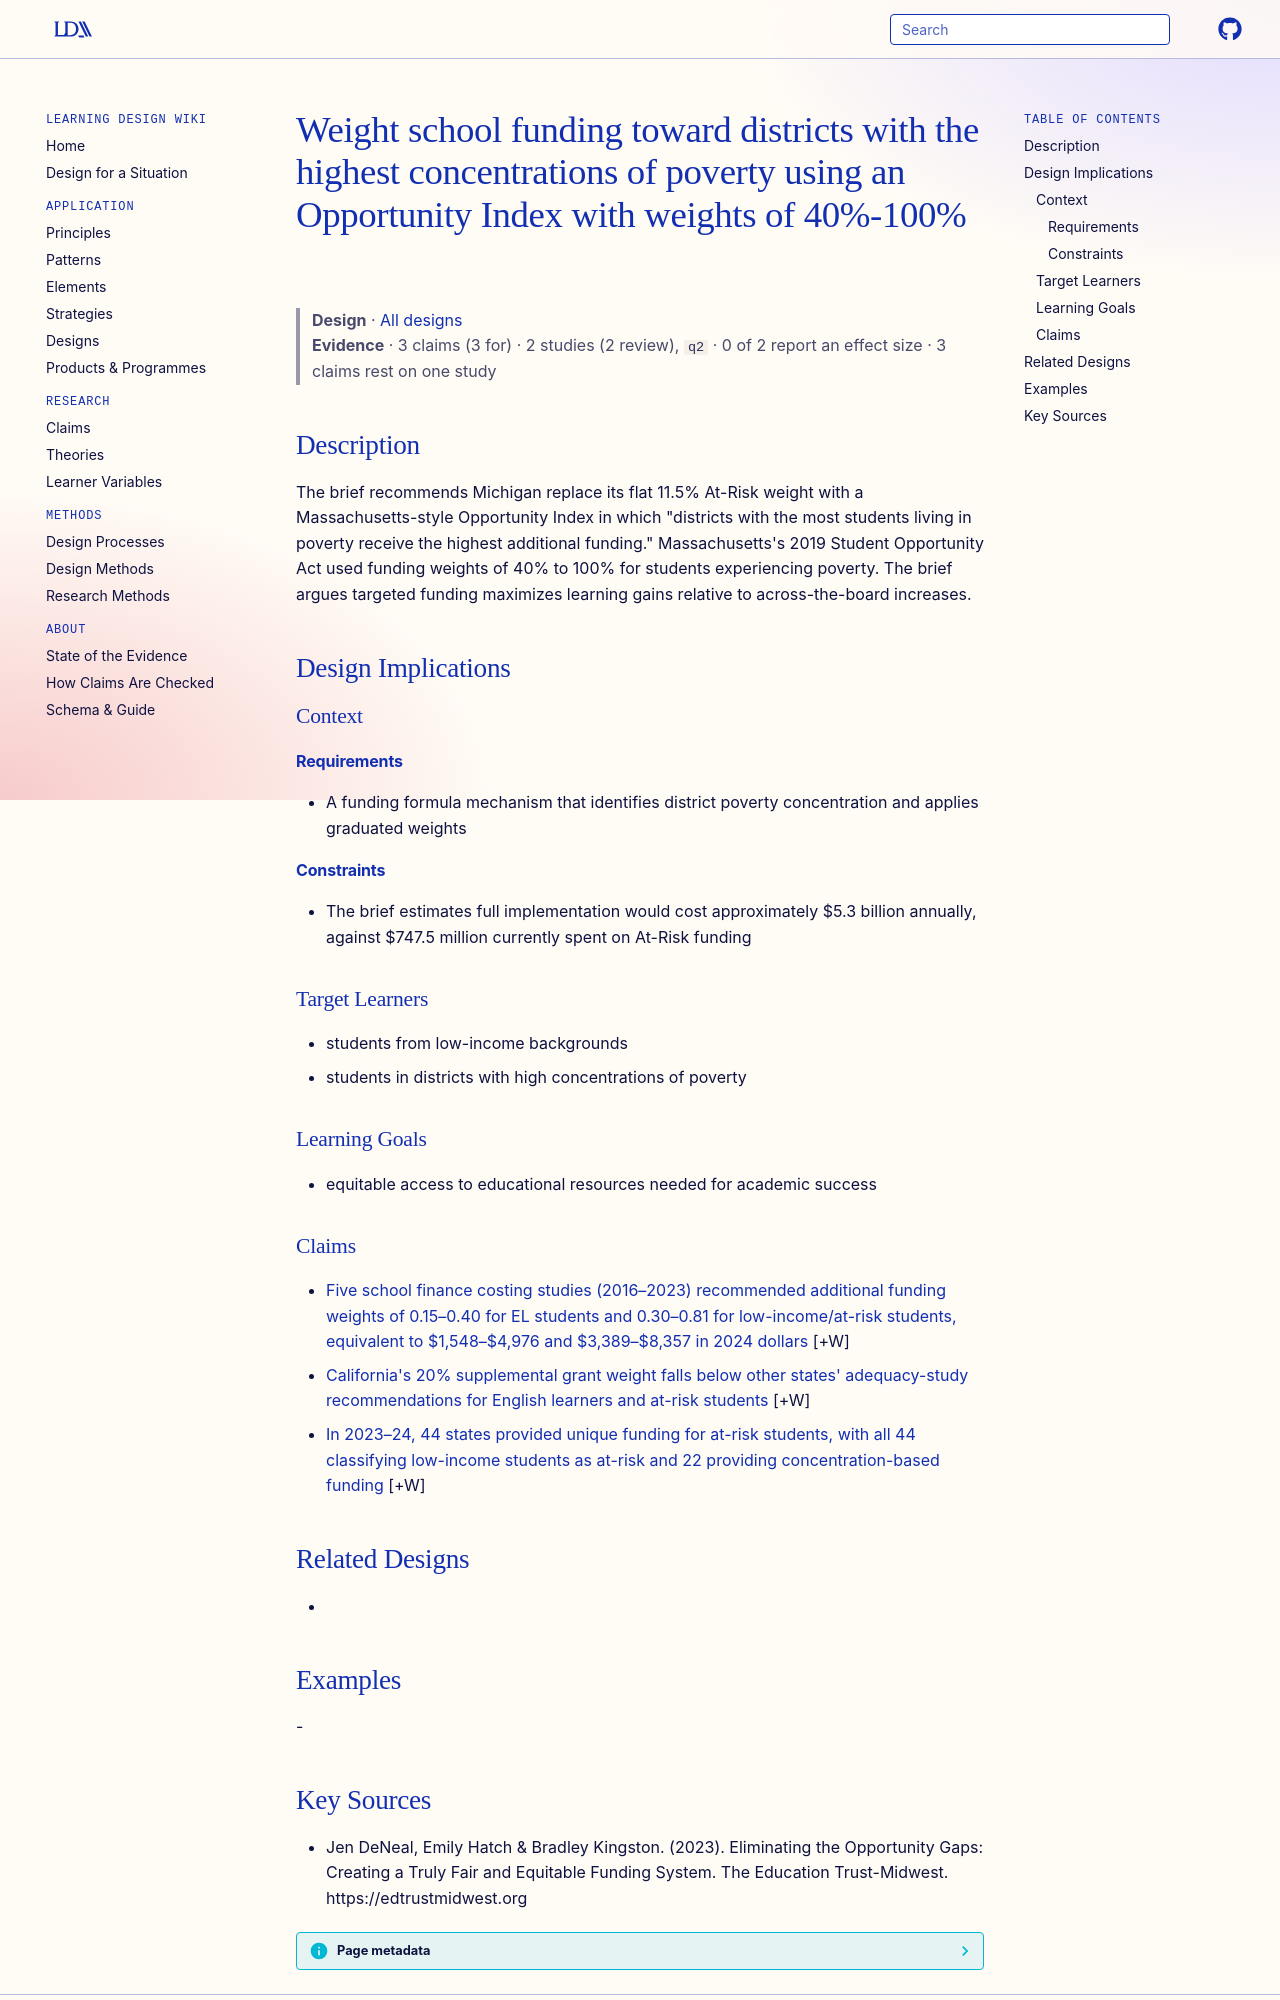

repository: Learning-Design-Alliance/learning-wiki · page: designs/opportunity-index-poverty-concentration-weights-40-100/index.html · generator: mkdocs

---
type: design
id: opportunity-index-poverty-concentration-weights-40-100
title: "Weight school funding toward districts with the highest concentrations of poverty using an Opportunity Index with weights of 40%-100%"
description: "The brief recommends Michigan replace its flat 11.5% At-Risk weight with a Massachusetts-style Opportunity Index in which \"districts with the most students living in poverty receive the highest additional funding.\" Ma..."
status: review
generated:
  by: "process:settle-candidates"
  at: 2026-10-11
sources:
  - id: jen-deneal-2023
    resource: "https://edtrustmidwest.org"
    title: "Jen DeNeal, Emily Hatch & Bradley Kingston. (2023). Eliminating the Opportunity Gaps: Creating a Truly Fair and Equitable Funding System. The Education Trust-Midwest. https://edtrustmidwest.org"
    author: "Jen DeNeal, Emily Hatch & Bradley Kingston"
---

# Weight school funding toward districts with the highest concentrations of poverty using an Opportunity Index with weights of 40%-100%

> **Design** · [All designs](index.md)
> **Evidence** · 3 claims (3 for) · 2 studies (2 review), `q2` · 0 of 2 report an effect size · 3 claims rest on one study

## Description
The brief recommends Michigan replace its flat 11.5% At-Risk weight with a Massachusetts-style Opportunity Index in which "districts with the most students living in poverty receive the highest additional funding." Massachusetts's 2019 Student Opportunity Act used funding weights of 40% to 100% for students experiencing poverty. The brief argues targeted funding maximizes learning gains relative to across-the-board increases.

## Design Implications

### Context
#### Requirements
- A funding formula mechanism that identifies district poverty concentration and applies graduated weights
#### Constraints
- The brief estimates full implementation would cost approximately $5.3 billion annually, against $747.5 million currently spent on At-Risk funding

### Target Learners
- students from low-income backgrounds
- students in districts with high concentrations of poverty

### Learning Goals
- equitable access to educational resources needed for academic success

### Claims

- [Five school finance costing studies (2016–2023) recommended additional funding weights of 0.15–0.40 for EL students and 0.30–0.81 for low-income/at-risk students, equivalent to $1,548–$4,976 and $3,389–$8,357 in 2024 dollars](../claims/costing-studies-recommended-el-at-risk-weights.md) [+W]
- [California's 20% supplemental grant weight falls below other states' adequacy-study recommendations for English learners and at-risk students](../claims/lcff-supplemental-weight-below-adequacy-recommendations.md) [+W]
- [In 2023–24, 44 states provided unique funding for at-risk students, with all 44 classifying low-income students as at-risk and 22 providing concentration-based funding](../claims/44-states-provide-at-risk-funding-2023-24.md) [+W]

## Related Designs
- 

## Examples
-
